Run: headless pygame with SDL's dummy video driver; simulated clock (each Clock.tick advances the game by its frame time, no real sleeping); random seed 0; keys injected as events and as key.get_pressed() state; mouse plan: one left click at the window centre at the start of phase 2, then a move to the lower-right quarter at the start of phase 3.
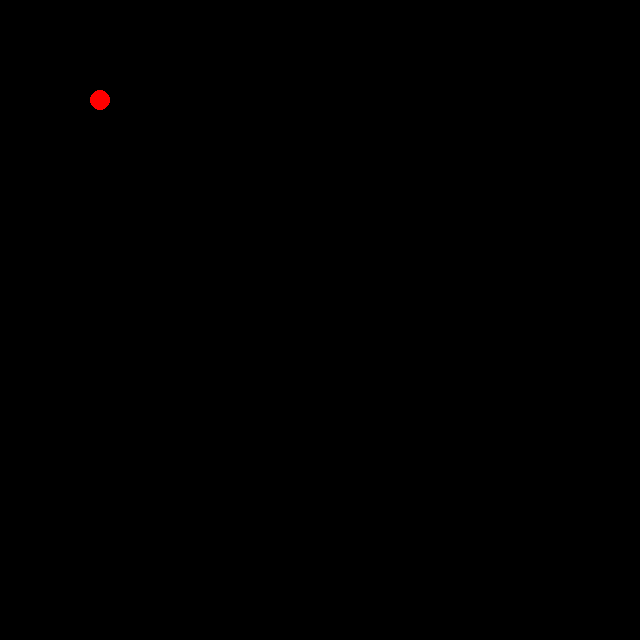
Frame 1 of 4 · flips 1–60 · no input
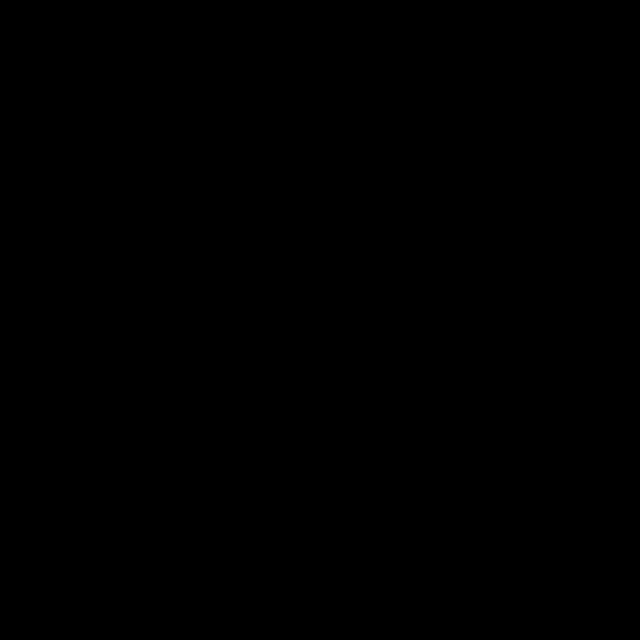
Frame 2 of 4 · flips 61–180 · clicked the window centre · tapped SPACE, RETURN · held RIGHT (→), D
Frame 3 of 4 · flips 181–300 · moved the mouse to the lower-right quarter · held DOWN (↓), S · screen unchanged from frame 2, image omitted
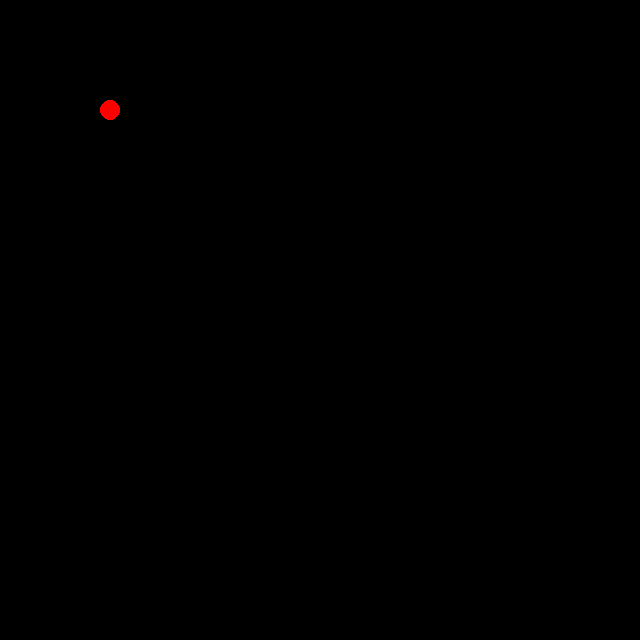
Frame 4 of 4 · flips 301–420 · held LEFT (←), A, UP (↑), W

The pygame program that drew these frames:

import pygame as pg

print("f")
pg.init()

SIZE = WIDTH, HEIGHT = (640, 640)

window = pg.display.set_mode(SIZE)

my_rect = pg.Rect([100, 100, 100, 100])
my_rect.center = WIDTH/2, HEIGHT/2

run = True

font = pg.font.SysFont('Arial', 38)

class Player:
    def __init__(self, color, radius, pos):
        self.center = pos
        self.radius = radius
        self.color = color
    
    def draw(self, surface):
        pg.draw.circle(surface, self.color, self.center, self.radius)

    def update(self):
        keys = pg.key.get_pressed()
        if keys[pg.K_LEFT]:
            self.center[0] -= 10
        if keys[pg.K_RIGHT]:
            self.center[0] += 10
        if keys[pg.K_UP]:
            self.center[1] -= 10
        if keys[pg.K_DOWN]:
            self.center[1] += 10

clock = pg.time.Clock()


my_player = Player('red', 10, [100, 100])

while run:
    for event in pg.event.get():
        if event.type == pg.QUIT:
            run = False
        # if event.type == pg.MOUSEBUTTONDOWN:
        #     if event.button == 1:
        #         my_button.click_event(pg.mouse.get_pos(), True)
        #         button.click_event(pg.mouse.get_pos(), True)


    window.fill('black')

    my_player.draw(window)
    my_player.update()

    # my_button.draw(window)
    # button.draw(window)
    # if my_rect.collidepoint(pg.mouse.get_pos()):
    #     surface.fill("red")
    # else:


    # window.blit(surface, my_rect)
    # pg.draw.rect(window, 'blue', my_rect)
    # if my_rect.collidepoint(pg.mouse.get_pos()):
    #     pg.draw.rect(window, 'red', my_rect)

    # if (rect[0] <= pg.mouse.get_pos()[0] <= rect[0] + rect[2]) and (rect[1] <= pg.mouse.get_pos()[1] <= rect[1] + rect[3]):
    #     print("Collide")
    # print(pg.mouse.get_pos())
    pg.display.update()
    clock.tick(60)

print("End of program")
pg.quit()
